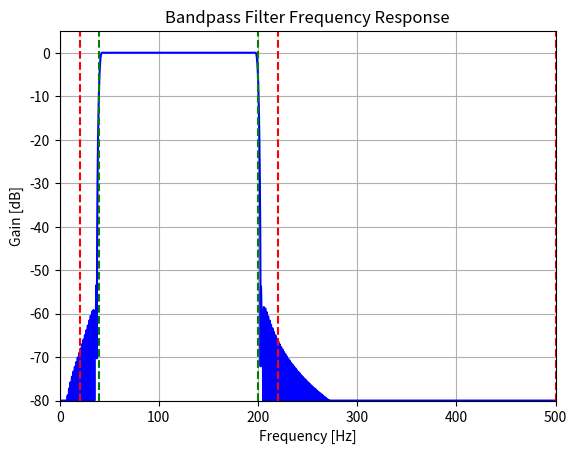

Write the Python code that produced this figure.
import numpy as np
import matplotlib.pyplot as plt
from scipy import signal

# 필터 사양 정의
fs = 1000  # 샘플링 주파수
nyquist_freq = 0.5 * fs

# 밴드패스 필터 파라미터 정의
pass_band = [40, 200]  # 패스밴드 주파수 범위
stop_band = [0, 20, 220, 500]  # 스톱밴드 주파수 범위

# 필터 계수 계산
num_taps = 687  # 필터 길이 (계수 개수)
pass_band_normalized = [f / nyquist_freq for f in pass_band]
stop_band_normalized = [f / nyquist_freq for f in stop_band]
b = signal.firwin(num_taps, pass_band_normalized, pass_zero=False)

# FIR 필터의 주파수 응답 플로팅 (게인을 -80dB로 제한하여 변환)
w, h = signal.freqz(b, worN=8000)
freq_response_db = 20 * np.log10(np.abs(h))  # 게인을 dB로 변환
freq_response_db_limited = np.maximum(freq_response_db, -80)  # -80dB까지 제한
plt.figure()
plt.plot(0.5 * fs * w / np.pi, freq_response_db_limited, 'b')
plt.axvline(pass_band[0], color='green', linestyle='--')
plt.axvline(pass_band[1], color='green', linestyle='--')
for i in range(0, len(stop_band), 2):
    plt.axvline(stop_band[i], color='red', linestyle='--')
    plt.axvline(stop_band[i + 1], color='red', linestyle='--')
plt.xlim(0, 0.5 * fs)
plt.ylim(-80, 5)  # -80dB까지 표시하도록 y축 범위 제한
plt.title("Bandpass Filter Frequency Response")
plt.xlabel('Frequency [Hz]')
plt.ylabel('Gain [dB]')
plt.grid()
plt.show()
